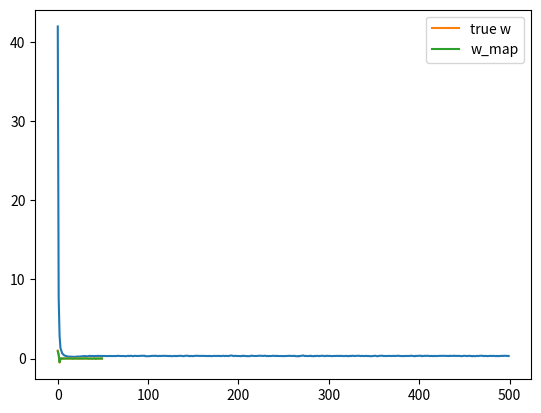

This figure's Python source:
import numpy as np
import matplotlib.pyplot as plt


#create a fat matrix to use L1 regularization
N=50
D=50

#create data
X=10*np.random.random((N,D))-5
#review weights creation !
true_w=np.array([1,0.5,-0.5]+[0]*(D-3))

Y=np.dot(X,true_w)+0.5*np.random.randn(N)

#apply gradient descent to the weights:

costs=[]

w=np.random.randn(D)/np.sqrt(D)
learning_rate=0.001
l1=10.0

for t in range(500):
    Yhat=np.dot(X,w)
    delta=Yhat-Y
    w=w-learning_rate*(X.T.dot(delta)+l1*np.sign(w))

    mse=delta.dot(delta)/N
    costs.append(mse)

plt.plot(costs)
plt.show()

print("Final W:{0}".format(w))

plt.plot(true_w,label='true w')
plt.plot(w,label='w_map')
plt.legend()
plt.show()
